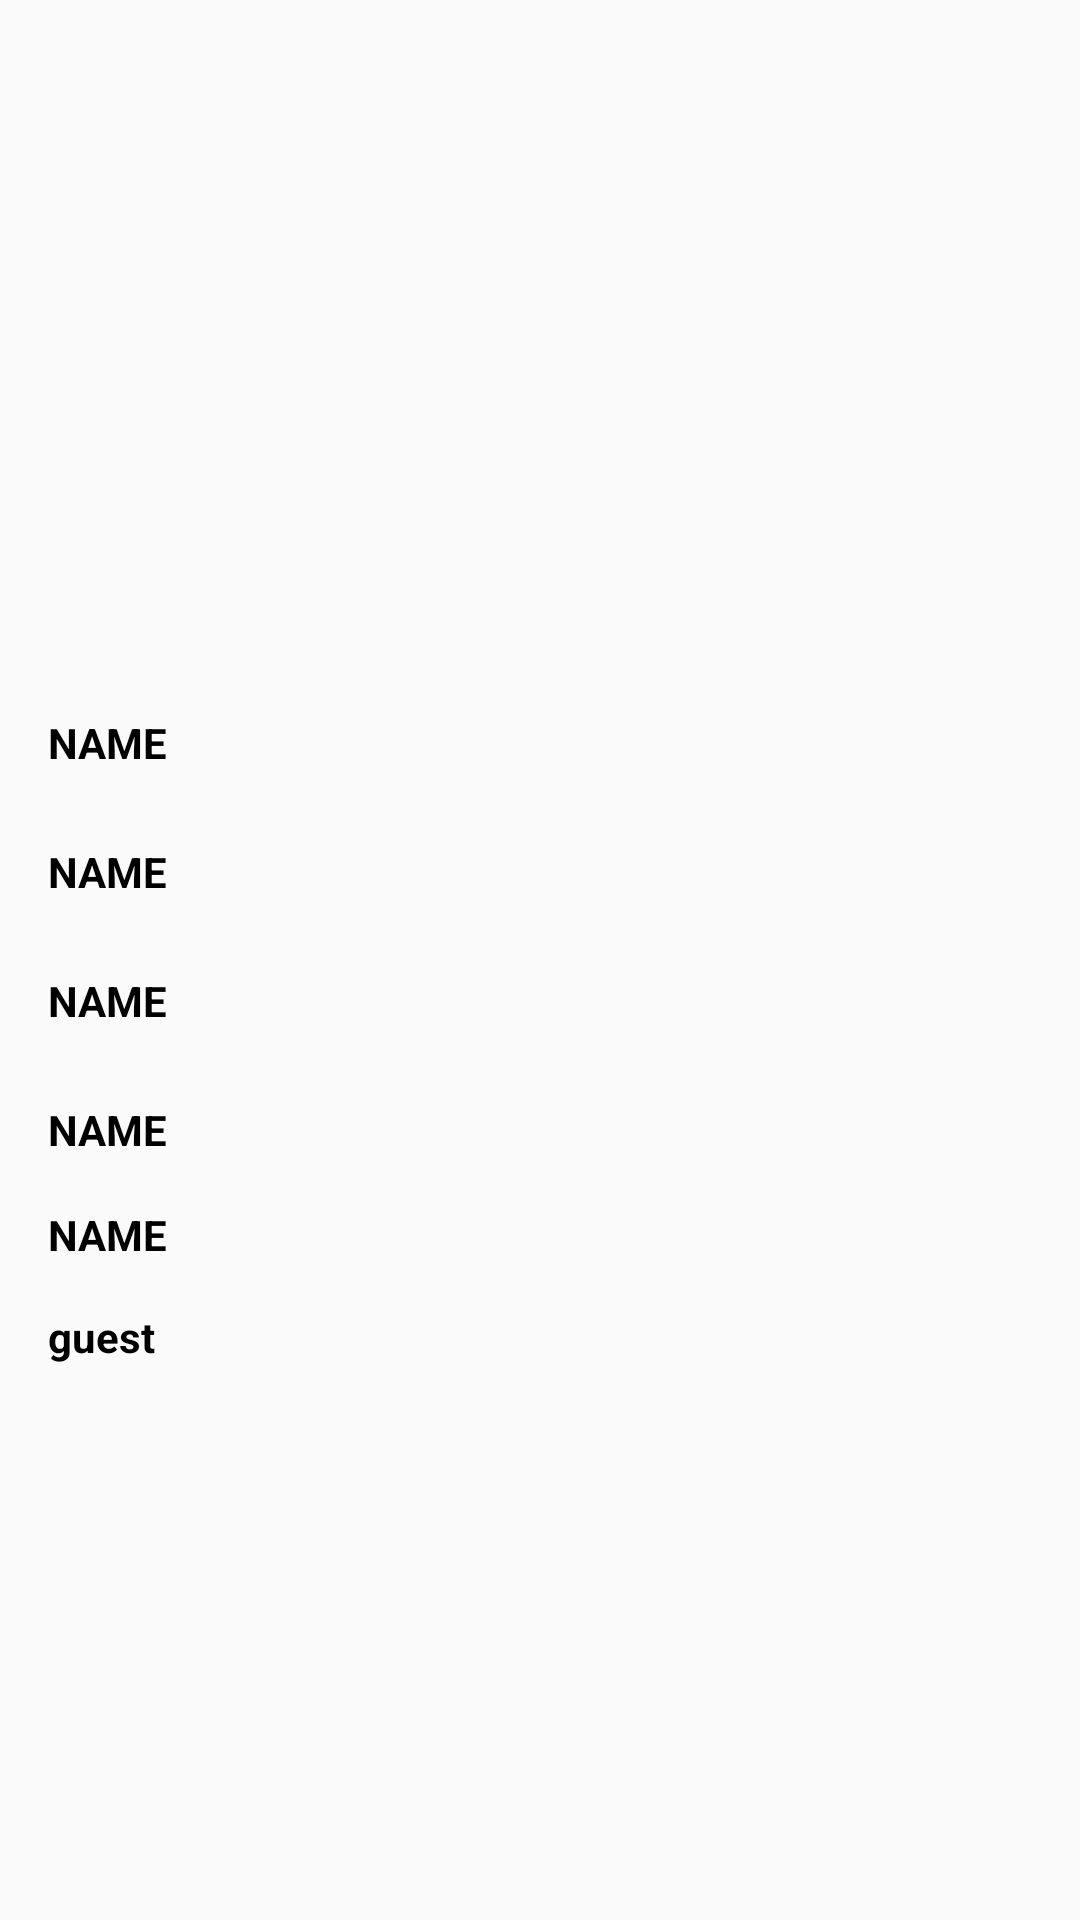

Here is an Android app screen rendered from its layout file. Give the layout XML and the strings, colors and styles it references.
<!-- AndroidManifest.xml: application theme AppTheme -->
<!-- res/layout/activity_detail_view.xml -->
<?xml version="1.0" encoding="utf-8"?>
<androidx.constraintlayout.widget.ConstraintLayout
    xmlns:android="http://schemas.android.com/apk/res/android"
    xmlns:app="http://schemas.android.com/apk/res-auto"
    xmlns:tools="http://schemas.android.com/tools"
    android:layout_width="match_parent"
    android:layout_height="match_parent"
    tools:context=".DetailView">


    <ImageView
        android:id="@+id/roomingdetails"
        android:layout_width="380dp"
        android:layout_height="210dp"
        android:layout_marginTop="4dp"
        android:scaleType="fitXY"
        app:layout_constraintEnd_toEndOf="parent"
        app:layout_constraintHorizontal_bias="0.483"
        app:layout_constraintStart_toStartOf="parent"
        app:layout_constraintTop_toTopOf="parent" />

    <TextView
        android:id="@+id/checkindetails"
        style="@style/standardtextstyle"
        android:layout_width="wrap_content"
        android:layout_height="wrap_content"
        android:layout_marginTop="24dp"
        android:text="@string/name"
        app:layout_constraintEnd_toEndOf="@+id/checkoutdetails"
        app:layout_constraintHorizontal_bias="1.0"
        app:layout_constraintStart_toStartOf="parent"
        app:layout_constraintTop_toBottomOf="@+id/checkoutdetails" />

    <TextView
        android:id="@+id/Namedetails"
        style="@style/standardtextstyle"
        android:layout_width="wrap_content"
        android:layout_height="wrap_content"
        android:layout_marginStart="16dp"
        android:layout_marginTop="24dp"
        android:text="@string/name"
        app:layout_constraintStart_toStartOf="parent"
        app:layout_constraintTop_toBottomOf="@+id/roomingdetails" />

    <TextView
        android:id="@+id/RoomTypedetails"
        style="@style/standardtextstyle"
        android:layout_width="wrap_content"
        android:layout_height="wrap_content"
        android:layout_marginStart="16dp"
        android:layout_marginTop="24dp"
        android:text="@string/name"
        app:layout_constraintStart_toStartOf="parent"
        app:layout_constraintTop_toBottomOf="@+id/checkindetails" />

    <TextView
        android:id="@+id/Roomnodetails"
        style="@style/standardtextstyle"
        android:layout_width="wrap_content"
        android:layout_height="wrap_content"
        android:layout_marginStart="16dp"
        android:layout_marginTop="16dp"
        android:text="@string/name"
        app:layout_constraintStart_toStartOf="parent"
        app:layout_constraintTop_toBottomOf="@+id/RoomTypedetails" />

    <TextView
        android:id="@+id/checkoutdetails"
        style="@style/standardtextstyle"
        android:layout_width="wrap_content"
        android:layout_height="wrap_content"
        android:layout_marginStart="16dp"
        android:layout_marginTop="24dp"
        android:text="@string/name"
        app:layout_constraintStart_toStartOf="parent"
        app:layout_constraintTop_toBottomOf="@+id/Namedetails" />

    <TextView
        android:id="@+id/noofguestdetails"
        style="@style/standardtextstyle"
        android:layout_width="wrap_content"
        android:layout_height="wrap_content"
        android:layout_marginStart="16dp"
        android:layout_marginTop="15dp"
        android:text="guest"
        app:layout_constraintStart_toStartOf="parent"
        app:layout_constraintTop_toBottomOf="@+id/Roomnodetails" />
</androidx.constraintlayout.widget.ConstraintLayout>
<!-- resources referenced by this layout -->
<resources>
  <string name="name">NAME</string>
  <style name="standardtextstyle">
          <item name="android:textColor">@android:color/black</item>
          <item name="android:textSize">14sp</item>
          <item name="android:textStyle">bold</item>
  
      </style>
  <style name="AppTheme" parent="Theme.AppCompat.Light.DarkActionBar">
          
          <item name="colorPrimary">@color/colorPrimary</item>
          <item name="colorPrimaryDark">@color/colorPrimaryDark</item>
          <item name="colorAccent">@color/colorAccent</item>
      </style>
  <color name="colorPrimary">#661C4C</color>
  <color name="colorPrimaryDark">#51163C</color>
  <color name="colorAccent">#A41474</color>
</resources>
